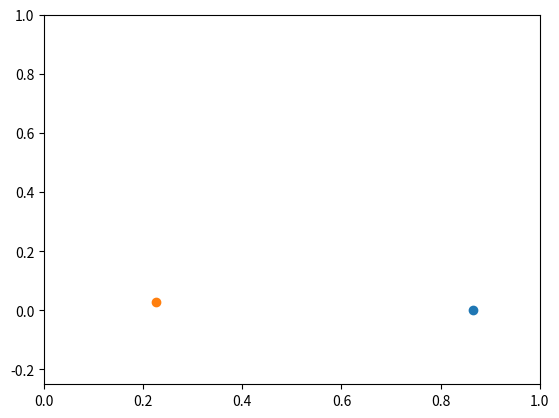

Here is the Python script that generated this plot:
# README ME

import argparse

import numpy as np
import matplotlib.pyplot as plt
import matplotlib.animation as animation

argp = argparse.ArgumentParser("tracking", 
                               description="3 projectile path rotated from central point")
argp.add_argument("-i", "--input", default="")
argp.add_argument("-o", "--output", default="")

args = argp.parse_args()

fig, ax = plt.subplots()

# plot/scatter a moving figure moving along x axis, y 0
# generate random point within area (1 > y > 0.5), x whereever

frames = 24

# all coords
player = {
    "x": np.linspace(0.1, 0.9, frames),
    "y": np.zeros(frames)
}

# random y coord in top half of unit square 


# generate initial coords
# np.random.uniform(0.5, 1)
projectile = {
    "x": [np.random.rand()],                    # 1 > x > 0
    "y": [np.random.rand() * (1 - 0.5) + 0.5]   # 1 > y > 0.5
}

tracking_frame = int(frames / 8)

# do nothing up to tracking frame
p1x = np.repeat(projectile.get("x")[0], tracking_frame)
p1y = np.repeat(projectile.get("y")[0], tracking_frame)


# gen last two thrid of frames points based
# on player position at tracking frame
p2x = np.linspace(projectile.get("x")[0], player.get("x")[tracking_frame], frames - tracking_frame)
p2y = np.linspace(projectile.get("y")[0], player.get("y")[tracking_frame], frames - tracking_frame)

track_x = np.concatenate((p1x, p2x))
track_y = np.concatenate((p1y, p2y))

# use magnitude to 

def animate(i):
    ax.cla()
    ax.set_xlim([0, 1])
    ax.set_ylim([-0.25, 1])

    ax.scatter(player.get("x")[i], player.get("y")[i])
    ax.scatter(track_x[i], track_y[i])

anim = animation.FuncAnimation(fig, animate, repeat=True,
                                   frames=(frames - 1), interval=100)

writer = animation.PillowWriter(fps=12, metadata=dict(artist="ry"),
                                bitrate=1800)

anim.save("tracking.gif", writer=writer)

plt.show()
